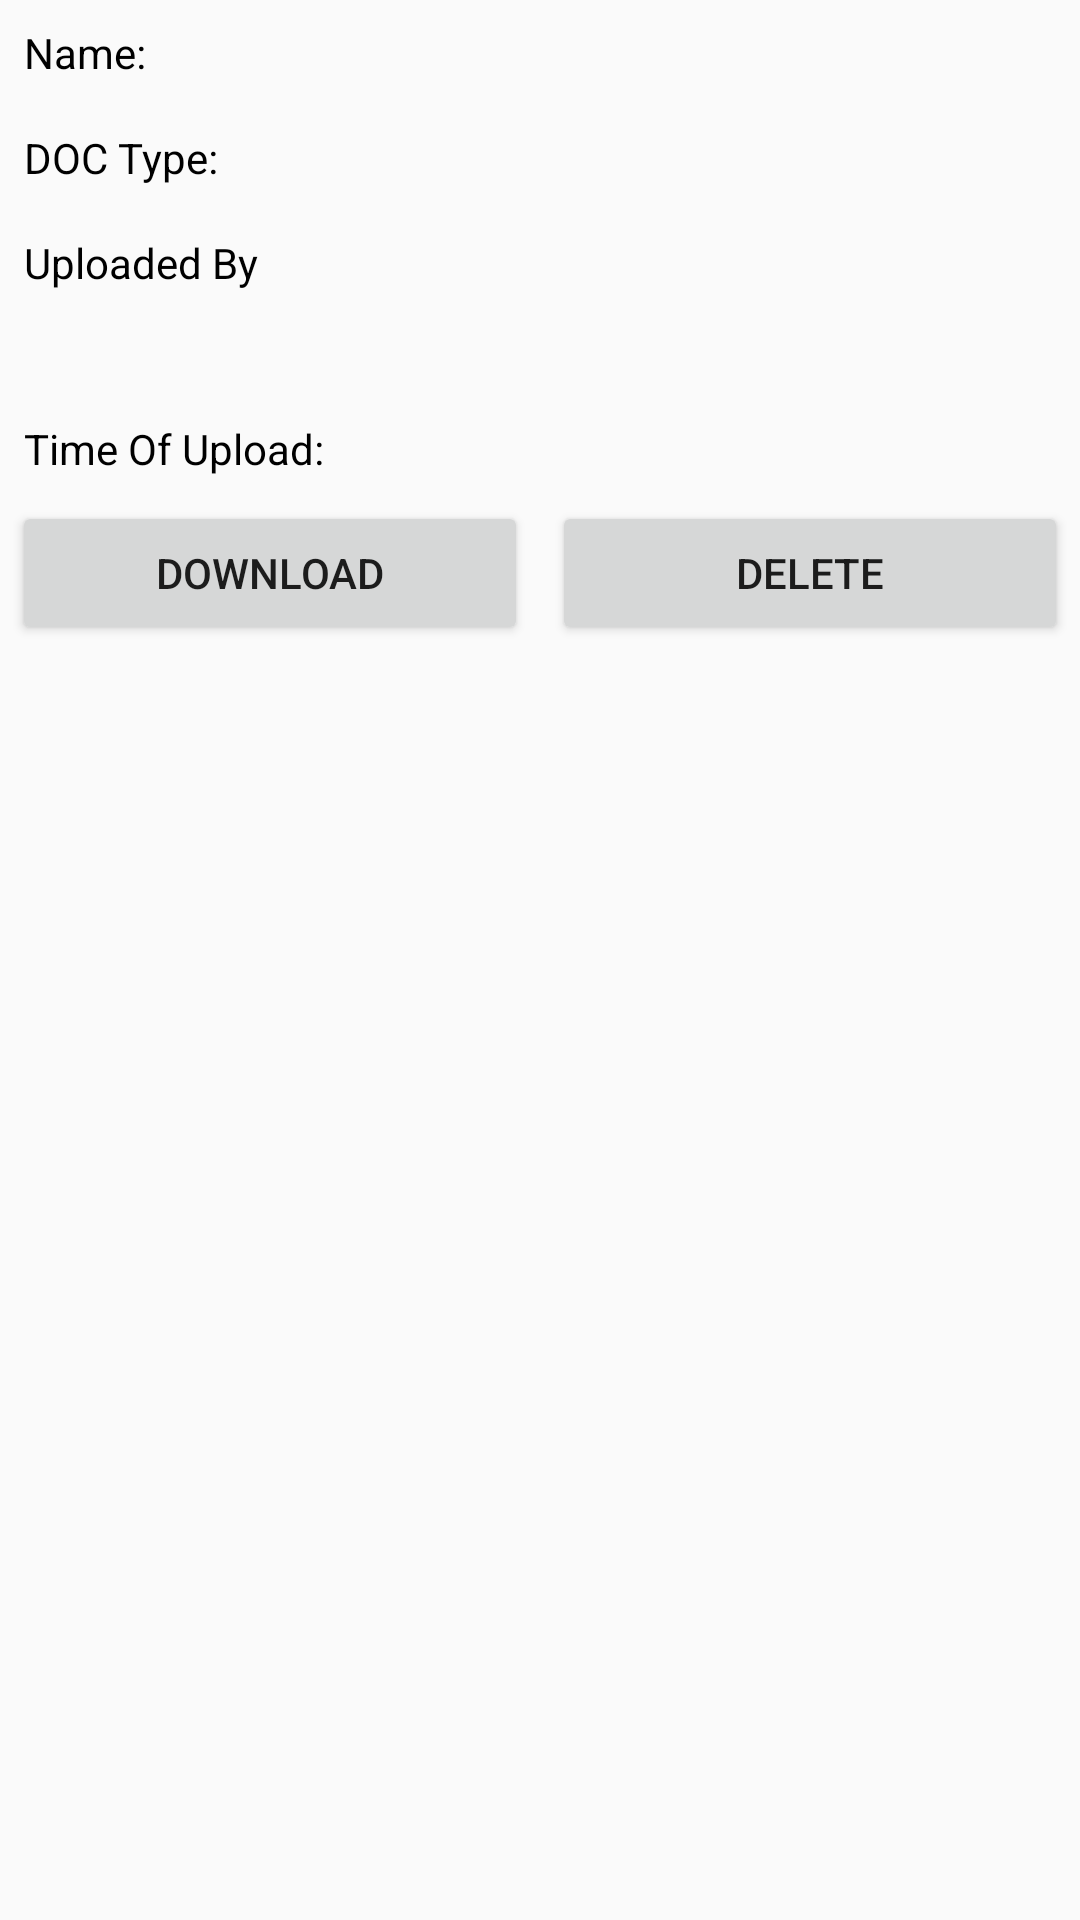

Layout XML and referenced resources for this Android screen:
<!-- AndroidManifest.xml: application theme AppTheme -->
<!-- res/layout/document_item.xml -->
<?xml version="1.0" encoding="utf-8"?>
<LinearLayout xmlns:android="http://schemas.android.com/apk/res/android"
    android:layout_width="match_parent"
    android:layout_height="wrap_content"
    android:orientation="vertical">

    <LinearLayout
        android:layout_width="match_parent"
        android:layout_height="wrap_content"
        android:orientation="horizontal"
        android:layout_margin="4dp">
        <TextView
            android:text="@string/name"
            android:layout_width="wrap_content"
            android:layout_height="wrap_content"
            android:layout_margin="4dp"
            android:textColor="@android:color/black"/>
        <TextView
            android:id="@+id/name"
            android:layout_width="wrap_content"
            android:layout_height="wrap_content"
            android:layout_margin="4dp"
            android:textStyle="bold"
            android:textColor="@android:color/black" />
    </LinearLayout>

    <LinearLayout
        android:layout_width="match_parent"
        android:layout_height="wrap_content"
        android:orientation="horizontal"
        android:layout_margin="4dp">
        <TextView
            android:text="@string/doc_type"
            android:layout_width="wrap_content"
            android:layout_height="wrap_content"
            android:layout_margin="4dp"
            android:textColor="@android:color/black"/>
        <TextView
            android:id="@+id/type"
            android:layout_width="wrap_content"
            android:layout_height="wrap_content"
            android:layout_margin="4dp"
            android:textStyle="bold"
            android:textColor="@android:color/black" />
    </LinearLayout>

    <LinearLayout
        android:layout_width="match_parent"
        android:layout_height="wrap_content"
        android:orientation="horizontal"
        android:layout_margin="4dp">
        <TextView
            android:text="@string/uploaded_by"
            android:layout_width="wrap_content"
            android:layout_height="wrap_content"
            android:layout_margin="4dp"
            android:textColor="@android:color/black"/>
        <LinearLayout
            android:layout_width="match_parent"
            android:layout_height="wrap_content"
            android:orientation="vertical">
            <TextView
                android:id="@+id/userID"
                android:layout_width="wrap_content"
                android:layout_height="wrap_content"
                android:layout_margin="4dp"
                android:textColor="@android:color/black"
                android:textStyle="bold" />

            <TextView
                android:id="@+id/userName"
                android:layout_width="wrap_content"
                android:layout_height="wrap_content"
                android:layout_margin="4dp"
                android:textColor="@android:color/black"
                android:textStyle="bold"/>
        </LinearLayout>
    </LinearLayout>

    <LinearLayout
        android:layout_width="match_parent"
        android:layout_height="wrap_content"
        android:orientation="horizontal"
        android:layout_margin="4dp">
        <TextView
            android:text="@string/time_of_upload"
            android:layout_width="wrap_content"
            android:layout_height="wrap_content"
            android:layout_margin="4dp"
            android:textColor="@android:color/black"/>
        <TextView
            android:id="@+id/timeStamp"
            android:layout_width="wrap_content"
            android:layout_height="wrap_content"
            android:layout_margin="4dp"
            android:textStyle="bold"
            android:textColor="@android:color/black" />
    </LinearLayout>

    <LinearLayout
        android:layout_width="match_parent"
        android:layout_height="wrap_content"
        android:orientation="horizontal">
        <Button
            android:id="@+id/download"
            android:layout_width="0dp"
            android:layout_height="wrap_content"
            android:layout_gravity="center_horizontal"
            android:layout_margin="4dp"
            android:layout_weight="1"
            android:text="@string/download"/>
        <Button
            android:id="@+id/delete"
            android:layout_width="0dp"
            android:layout_height="wrap_content"
            android:layout_weight="1"
            android:layout_margin="4dp"
            android:layout_gravity="center_horizontal"
            android:text="@string/delete"/>
    </LinearLayout>

</LinearLayout>
<!-- resources referenced by this layout -->
<resources>
  <string name="delete">Delete</string>
  <string name="doc_type">DOC Type:</string>
  <string name="download">Download</string>
  <string name="name">Name:</string>
  <string name="time_of_upload">Time Of Upload:</string>
  <string name="uploaded_by">Uploaded By</string>
  <style name="AppTheme" parent="Theme.AppCompat.Light.NoActionBar">
          
          <item name="android:statusBarColor">@android:color/black</item>
          <item name="colorPrimary">@color/colorPrimary</item>
          <item name="colorPrimaryDark">@color/colorPrimaryDark</item>
          <item name="colorAccent">@color/colorAccent</item>
      </style>
  <color name="colorPrimary">#3F51B5</color>
  <color name="colorPrimaryDark">#303F9F</color>
  <color name="colorAccent">#FF4081</color>
</resources>
